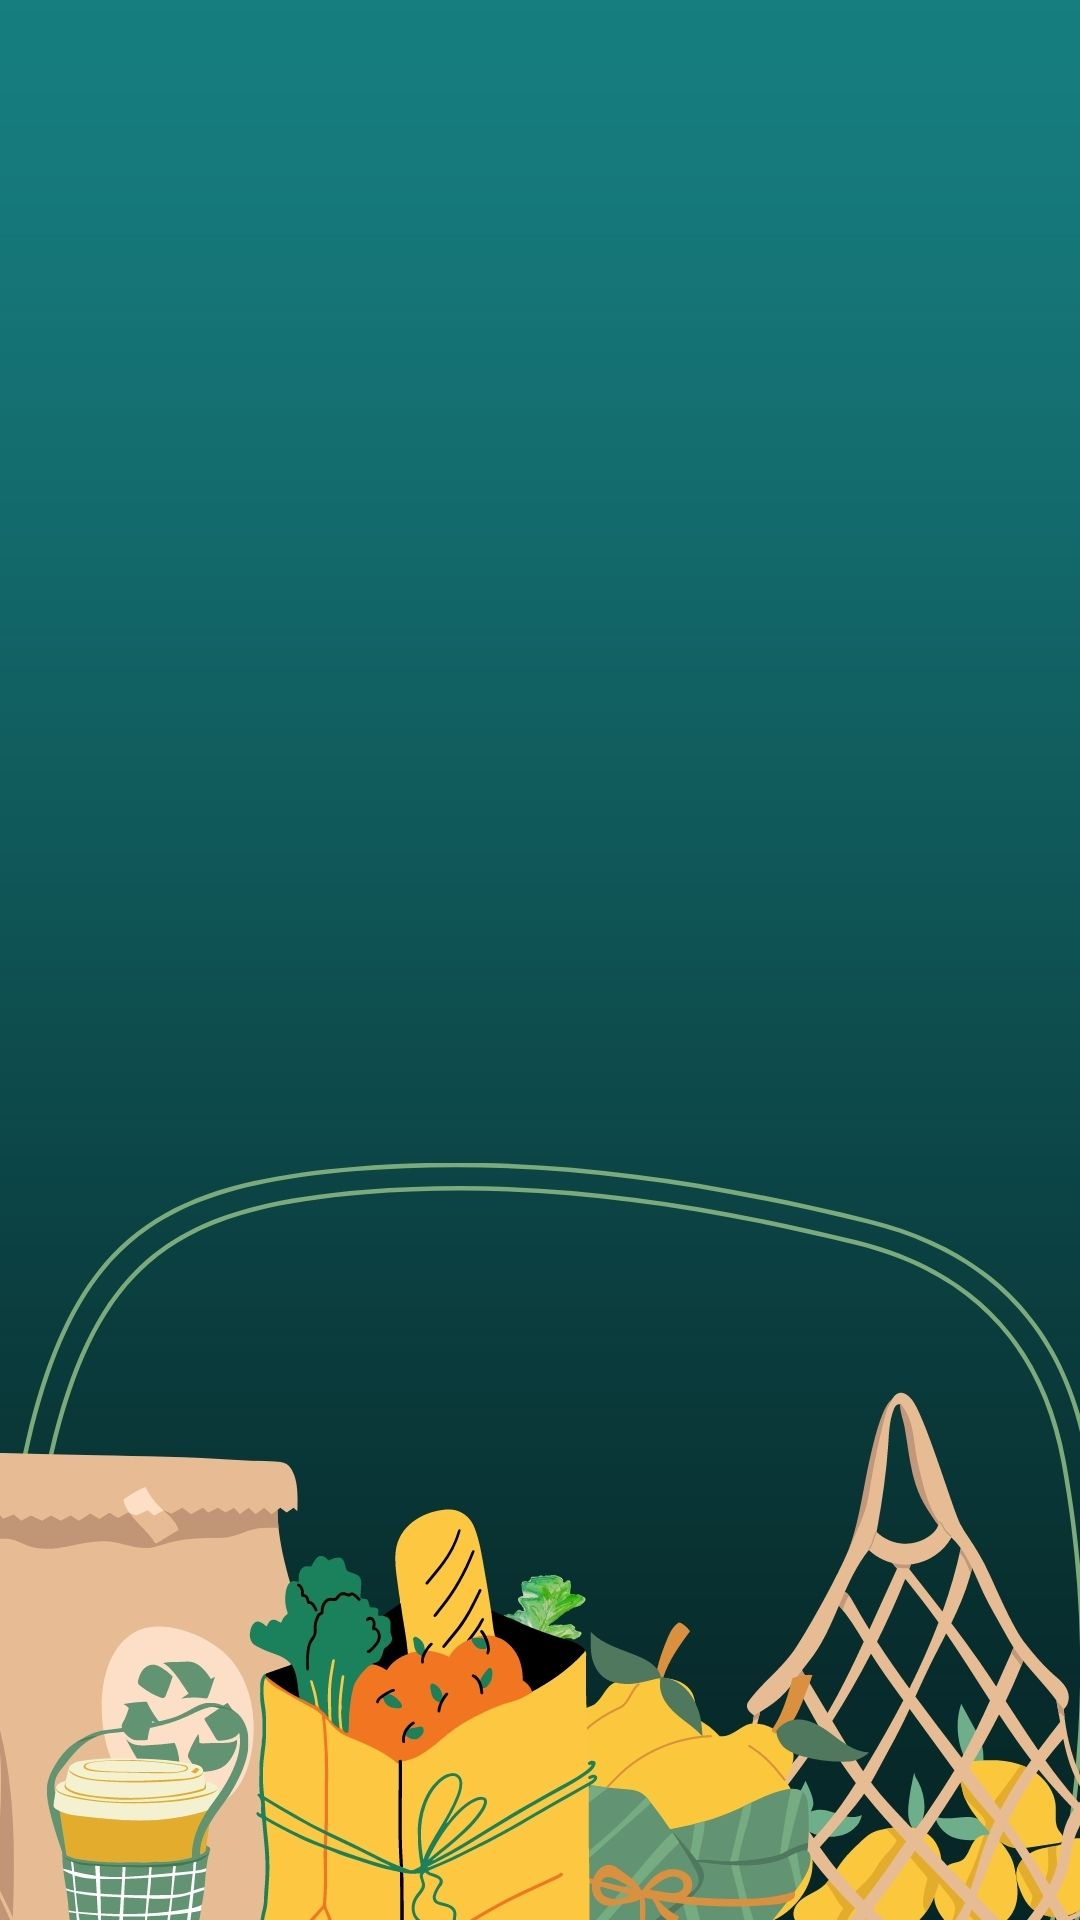

Here is an Android app screen rendered from its layout file. Give the layout XML and the strings, colors and styles it references.
<!-- AndroidManifest.xml: application theme Theme.OOP_project -->
<!-- res/layout/categories.xml -->
<?xml version="1.0" encoding="utf-8"?>
<FrameLayout xmlns:android="http://schemas.android.com/apk/res/android"
    xmlns:tools="http://schemas.android.com/tools"
    android:layout_width="match_parent"
    android:layout_height="match_parent"
    tools:context=".Main.Customer.CustomerCategories"
    android:background="@drawable/item_bkgd">


    <androidx.recyclerview.widget.RecyclerView
        android:id="@+id/recview"
        android:layout_width="match_parent"
        android:layout_height="match_parent" />
</FrameLayout>
<!-- resources referenced by this layout -->
<resources>
  <!-- drawable item_bkgd: jpg bitmap (drawable, 112452 bytes) -->
  <style name="Theme.OOP_project" parent="Theme.MaterialComponents.DayNight">
          
          <item name="colorPrimary">@color/teal_700</item>
          <item name="colorPrimaryVariant">@color/purple_700</item>
          <item name="colorOnPrimary">@color/white</item>
          
          <item name="colorSecondary">@color/teal_200</item>
          <item name="colorSecondaryVariant">@color/teal_700</item>
          <item name="colorOnSecondary">@color/black</item>
          
          <item name="android:statusBarColor" tools:targetApi="l">?attr/colorPrimaryVariant</item>
          
      </style>
  <color name="teal_700">#FF018786</color>
  <color name="purple_700">#FF3700B3</color>
  <color name="white">#FFFFFFFF</color>
  <color name="teal_200">#FF03DAC5</color>
  <color name="black">#FF000000</color>
</resources>
